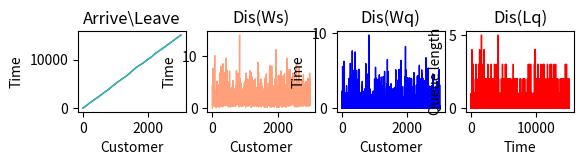

The matplotlib source for this figure:
# -*- coding: utf-8 -*-
"""
Created on Wed Mar  4 12:10:20 2020

@author: Administrator
"""
import numpy as np
import matplotlib.pyplot as plt
import math
import random

la = 0.2
size = 3000
mu = 0.6
el_k = 3

#arrive distribution
x = np.linspace(1, size, size)
y = np.zeros(size,dtype=np.float32)
for k in range(1,size):
    y[k] = -(1/la)*math.log(random.random())

'''
pillar = 50
a = plt.hist(x, bins=pillar, density=True, range=[0, pillar], color='g', alpha=0.5)
plt.plot(a[1][0:pillar], a[0], 'r')
plt.grid()
plt.show()
'''

#serve distribution
#Erlang Distribution-----------------------------------------
'''
y_k = np.random.poisson(1/mu, size)
for i in range(1,el_k):
    y_k = np.random.poisson(1/mu, size) + y_k
'''
y_k = np.zeros(size,dtype=np.float32)
for k in range(1,size):
    for i in range(0,el_k):
        y_k[k] = -(1/mu)*math.log(random.random()) + y_k[k]
    
serve = np.zeros(size,dtype=np.float32)
serve_i = 1
for serve_i in range(1,size):
    serve[serve_i] = 1/el_k * y_k[serve_i]
    
#theory result
Ws = ((1+el_k)*la)/(2*el_k*mu*(mu-la)) + 1/mu
Wq = ((1+el_k)*la)/(2*el_k*mu*(mu-la))
Ls = ((1+el_k)*la*la)/(2*el_k*mu*(mu-la)) + la/mu
Lq = ((1+el_k)*la*la)/(2*el_k*mu*(mu-la))
'''
print(Ws)
print(Wq)
print(Ls)
print(Lq)
'''
#-------------------------------------------------------------------

#arrive time
t_arrive = np.zeros(size,dtype=np.float32)
t_arrive[1] = y[1]
total_arrive = np.zeros(size,dtype=np.float32)
total_arrive [1] = 1
arrive_i = 2
for arrive_i in range(2,size):
    t_arrive[arrive_i] = t_arrive[arrive_i-1] + y[arrive_i]
    total_arrive[arrive_i] = arrive_i

#print(t_arrive)
#print(total_arrive)

#leave time
t_leave = np.zeros(size,dtype=np.float32)
t_leave[1] = t_arrive[1] + serve[1]
total_leave = np.zeros(size,dtype=np.float32)
total_leave [1] = 1
leave_i = 2
for leave_i in range(2,size):
    if t_leave[leave_i-1]<t_arrive[leave_i]:
        t_leave[leave_i] = t_arrive[leave_i] + serve[leave_i]
    else:
        t_leave[leave_i] = t_leave[leave_i-1] + serve[leave_i]
    total_leave[leave_i] = leave_i
    
#print(t_leave)
#print(total_leave)

#time line
time_line = np.zeros(2*size,dtype=np.float32)
num_line = np.zeros(2*size,dtype=np.float32)
a = 1
l = 1
k = 1
while(a<=size-1): 
    if(t_arrive[a]<t_leave[l]):
        a_count = 1        
        if(a <= size-2):
            while(t_arrive[a+1] == t_arrive[a]):
                a_count = a_count + 1
                a = a + 1
                if(a == size-1):
                    break
        time_line[k] = t_arrive[a]
        num_line[k] = num_line[k-1] + a_count
        k = k + 1
        a = a + 1
        continue
    if(t_arrive[a]>=t_leave[l]):
        while(t_arrive[a] >= t_leave[l]):
            l_count = -1
            '''
            if(l <= size-2):
                while(t_leave[l+1] == t_leave[l]):
                    l_count = l_count - 1
                    l = l + 1
                    if(l == size-1):
                        break
            '''
            time_line[k] = t_leave[l]
            num_line[k] = num_line[k-1] + l_count
            k = k + 1
            if(l<size-1):
                l = l + 1
time_line[k] = t_leave[size-1]
#print(time_line)
#print(num_line)

#simulating result
sim_Ws = 0
sim_Wq = 0
sim_Ls = 0
sim_Lq = 0
Ws_line = np.zeros(size,dtype=np.float32)
Wq_line = np.zeros(size,dtype=np.float32)
Lq_line = np.zeros(2*size,dtype=np.float32)
total_Ls = 0
total_Lq = 0
total_Ws = 0
total_Wq = 0
for k in range(1,size):
    Ws_line[k] = t_leave[k] - t_arrive[k]
    total_Ws = total_Ws + Ws_line[k]
sim_Ws = total_Ws/(size-1)
#print(sim_Ws)

for k in range(1,size):
    Wq_line[k] = t_leave[k] - t_arrive[k] - serve[k]
    total_Wq = total_Wq + Wq_line[k]
sim_Wq = total_Wq/(size-1)
#print(sim_Wq)

for k in range (1,2*size):
    if(time_line[k+1] == 0):
        break
    total_Ls = num_line[k] * (time_line[k+1]-time_line[k]) + total_Ls
sim_Ls = total_Ls/(t_leave[-1]-t_arrive[1])
#print(sim_Ls)

for k in range(1,2*size):
    if(time_line[k+1]==0):
        break
    if(num_line[k]>=2):
        Lq_line[k] = num_line[k] - 1
        total_Lq = (num_line[k] - 1) * (time_line[k+1]-time_line[k]) + total_Lq
sim_Lq = total_Lq/(t_leave[-1]-t_arrive[1])
#print(sim_Lq)

#diagram
plt.subplot(441)
plt.title('Arrive\\Leave')
plt.xlabel('Customer')
plt.ylabel('Time')
plt.plot(x,t_arrive,'r', linewidth=1)
plt.plot(x,t_leave,'r', linewidth=1,c='#00CED1')
####
plt.subplot(442)
plt.title('Dis(Ws)')
plt.xlabel('Customer')
plt.ylabel('Time')
plt.plot(x,Ws_line,'r',linewidth=1,c='#FFA07A')
#plt.show()   
###
plt.subplot(443)
plt.title('Dis(Wq)')
plt.xlabel('Customer')
plt.ylabel('Time')
plt.plot(x,Wq_line,'r',linewidth=1,c='b')
###
plt.subplot(444)
plt.title('Dis(Lq)')
plt.xlabel('Time')
plt.ylabel('Queue length')
plt.plot(time_line ,Lq_line,'r',linewidth=1,c='r')
plt.show()

#result
print("                                        Theory             Simulating")
print("Average waiting time in system Ws-",Ws,':',sim_Ws)
print("Average waiting time in queue  Wq-",Wq,':',sim_Wq)
print("Average customer num in system Ls-",Ls,':',sim_Ls)
print("Average customer num in queue  Lq-",Lq,':',sim_Lq)